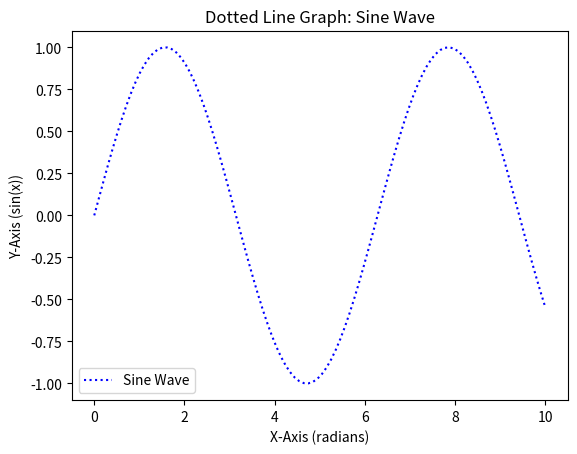

Recreate this plot in Python.
# Importing necessary libraries
import matplotlib.pyplot as plt
import numpy as np

# Create some data for the graph
x = np.linspace(0, 10, 100)  # 100 points between 0 and 10
y = np.sin(x)  # Sine of the x values

# Create the plot with a dotted line (using linestyle ':')
plt.plot(x, y, linestyle=':', color='b', label='Sine Wave')  # Blue dotted line

# Adding titles and labels
plt.title('Dotted Line Graph: Sine Wave')
plt.xlabel('X-Axis (radians)')
plt.ylabel('Y-Axis (sin(x))')

# Show the legend to identify the plot
plt.legend()

# Show the plot
plt.show()
